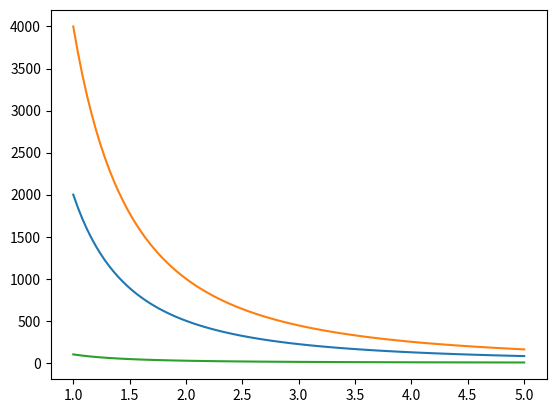

Here is the Python script that generated this plot:
# Work
# magField
# Jasser Alshehri
# Starkey Hearing Technologies
# 6/18/2019


import numpy as np
import matplotlib.pyplot as plt
from numpy import pi, sin, cos, tan, exp


def main(args):
    r = np.linspace(1.,5.,101)
    g = [2.E3,4.E3,100.]


    plt.figure()
    plt.plot(r, GvR(g[0],r))
    plt.plot(r, GvR(g[1],r))
    plt.plot(r, GvR(g[2],r))

    plt.show()
    return 0

def GvR(gauss,dist):
    return gauss/(dist**2)

if __name__ == '__main__':
    import sys

    sys.exit(main(sys.argv))
